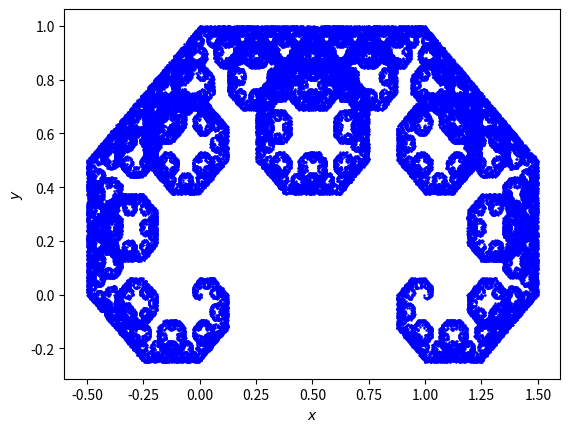

The matplotlib source for this figure:
import numpy as np
import matplotlib.pyplot as plt

def rysuj(x,y):
    ml=np.array([[0.5, -0.5, 0.5, 0.5, 0.0, 0.0],[0.5, 0.5, -0.5, 0.5, 0.5, 0.5]])
    praw=[0.5,0.5]
    cos=np.random.choice([0,1],p=praw)
    m=ml[cos]
    return [m[0]*x+m[1]*y+m[4],m[2]*x+m[3]*y+m[5]]

n=100000
a=np.empty(n)
b=np.empty(n)
a[0],b[0]=rysuj(0,0)
#print(rysuj(0,0))
for i in range(n-1):
    a[i+1],b[i+1]=rysuj(a[i],b[i])
    #print(a[i],b[i])


plt.scatter(a, b, s=3, c="b", lw=0,marker="o", label="punkty")
plt.xlabel("$x$")
plt.ylabel("$y$")
plt.savefig("Krzywa C Levy'ego")
plt.close()
